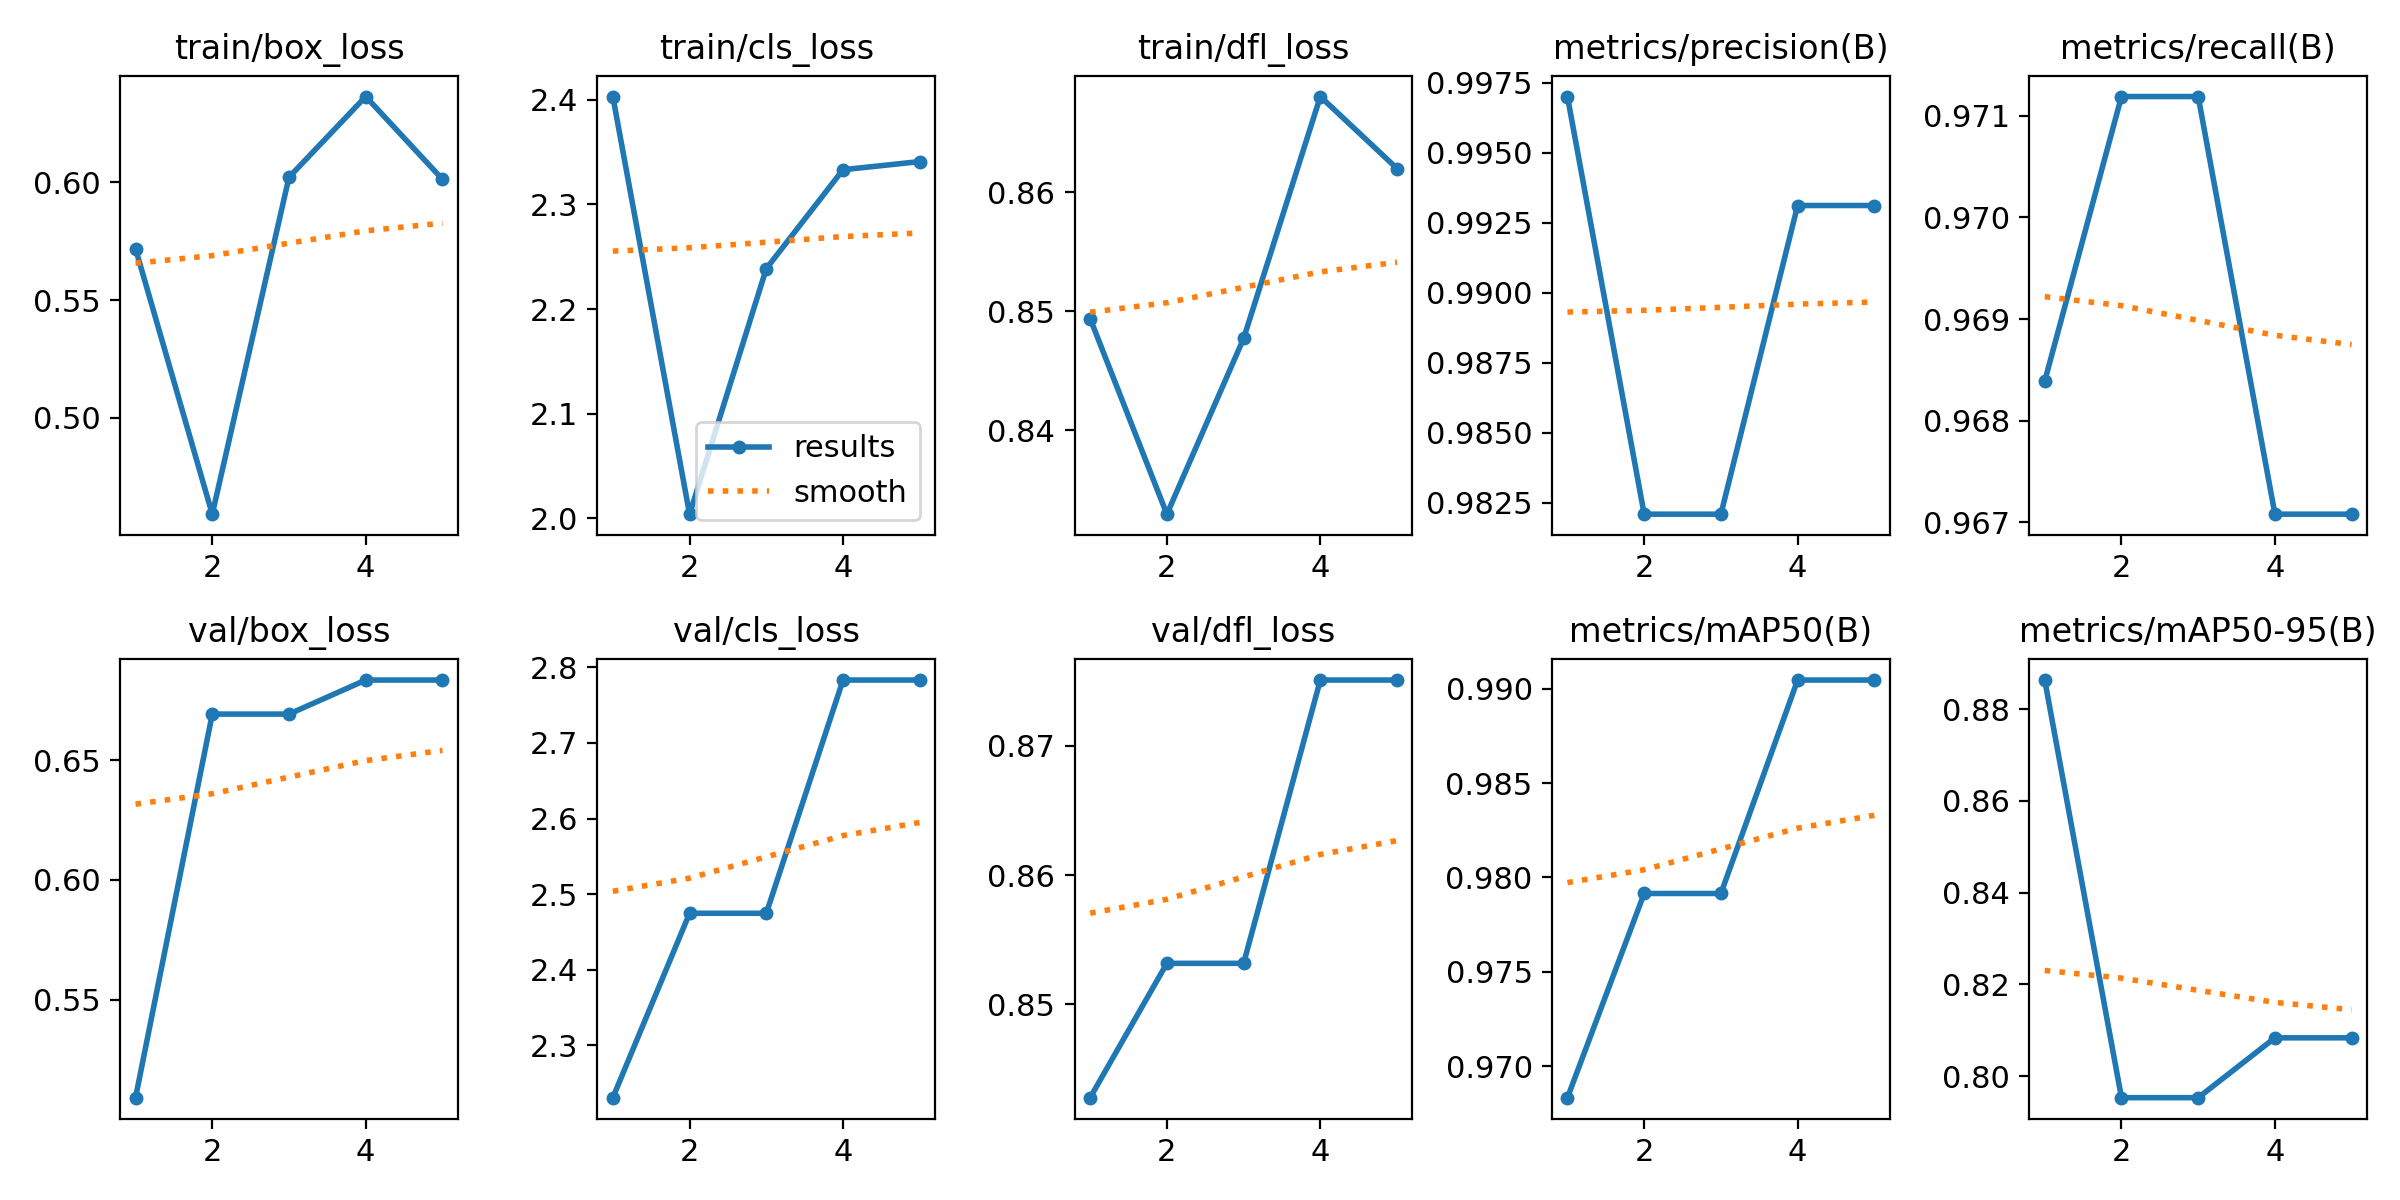

Values plotted in this chart, from the file beside it:
epoch, time, train/box_loss, train/cls_loss, train/dfl_loss, metrics/precision(B), metrics/recall(B), metrics/mAP50(B), metrics/mAP50-95(B), val/box_loss, val/cls_loss, val/dfl_loss, lr/pg0, lr/pg1, lr/pg2
1, 7.189, 0.5718, 2.403, 0.8494, 0.997, 0.9684, 0.9683, 0.8864, 0.5091, 2.231, 0.8428, 0.0003572, 0.0003572, 0.0003572
2, 14, 0.4591, 2.004, 0.833, 0.9821, 0.9712, 0.9791, 0.7953, 0.6692, 2.475, 0.8532, 0.0006752, 0.0006752, 0.0006752
3, 20.83, 0.6021, 2.239, 0.8477, 0.9821, 0.9712, 0.9791, 0.7953, 0.6692, 2.475, 0.8532, 0.0008121, 0.0008121, 0.0008121
4, 27.35, 0.6364, 2.333, 0.868, 0.9931, 0.9671, 0.9905, 0.8084, 0.6834, 2.783, 0.8751, 0.0006145, 0.0006145, 0.0006145
5, 33.99, 0.6012, 2.341, 0.862, 0.9931, 0.9671, 0.9905, 0.8084, 0.6834, 2.783, 0.8751, 0.000343, 0.000343, 0.000343
